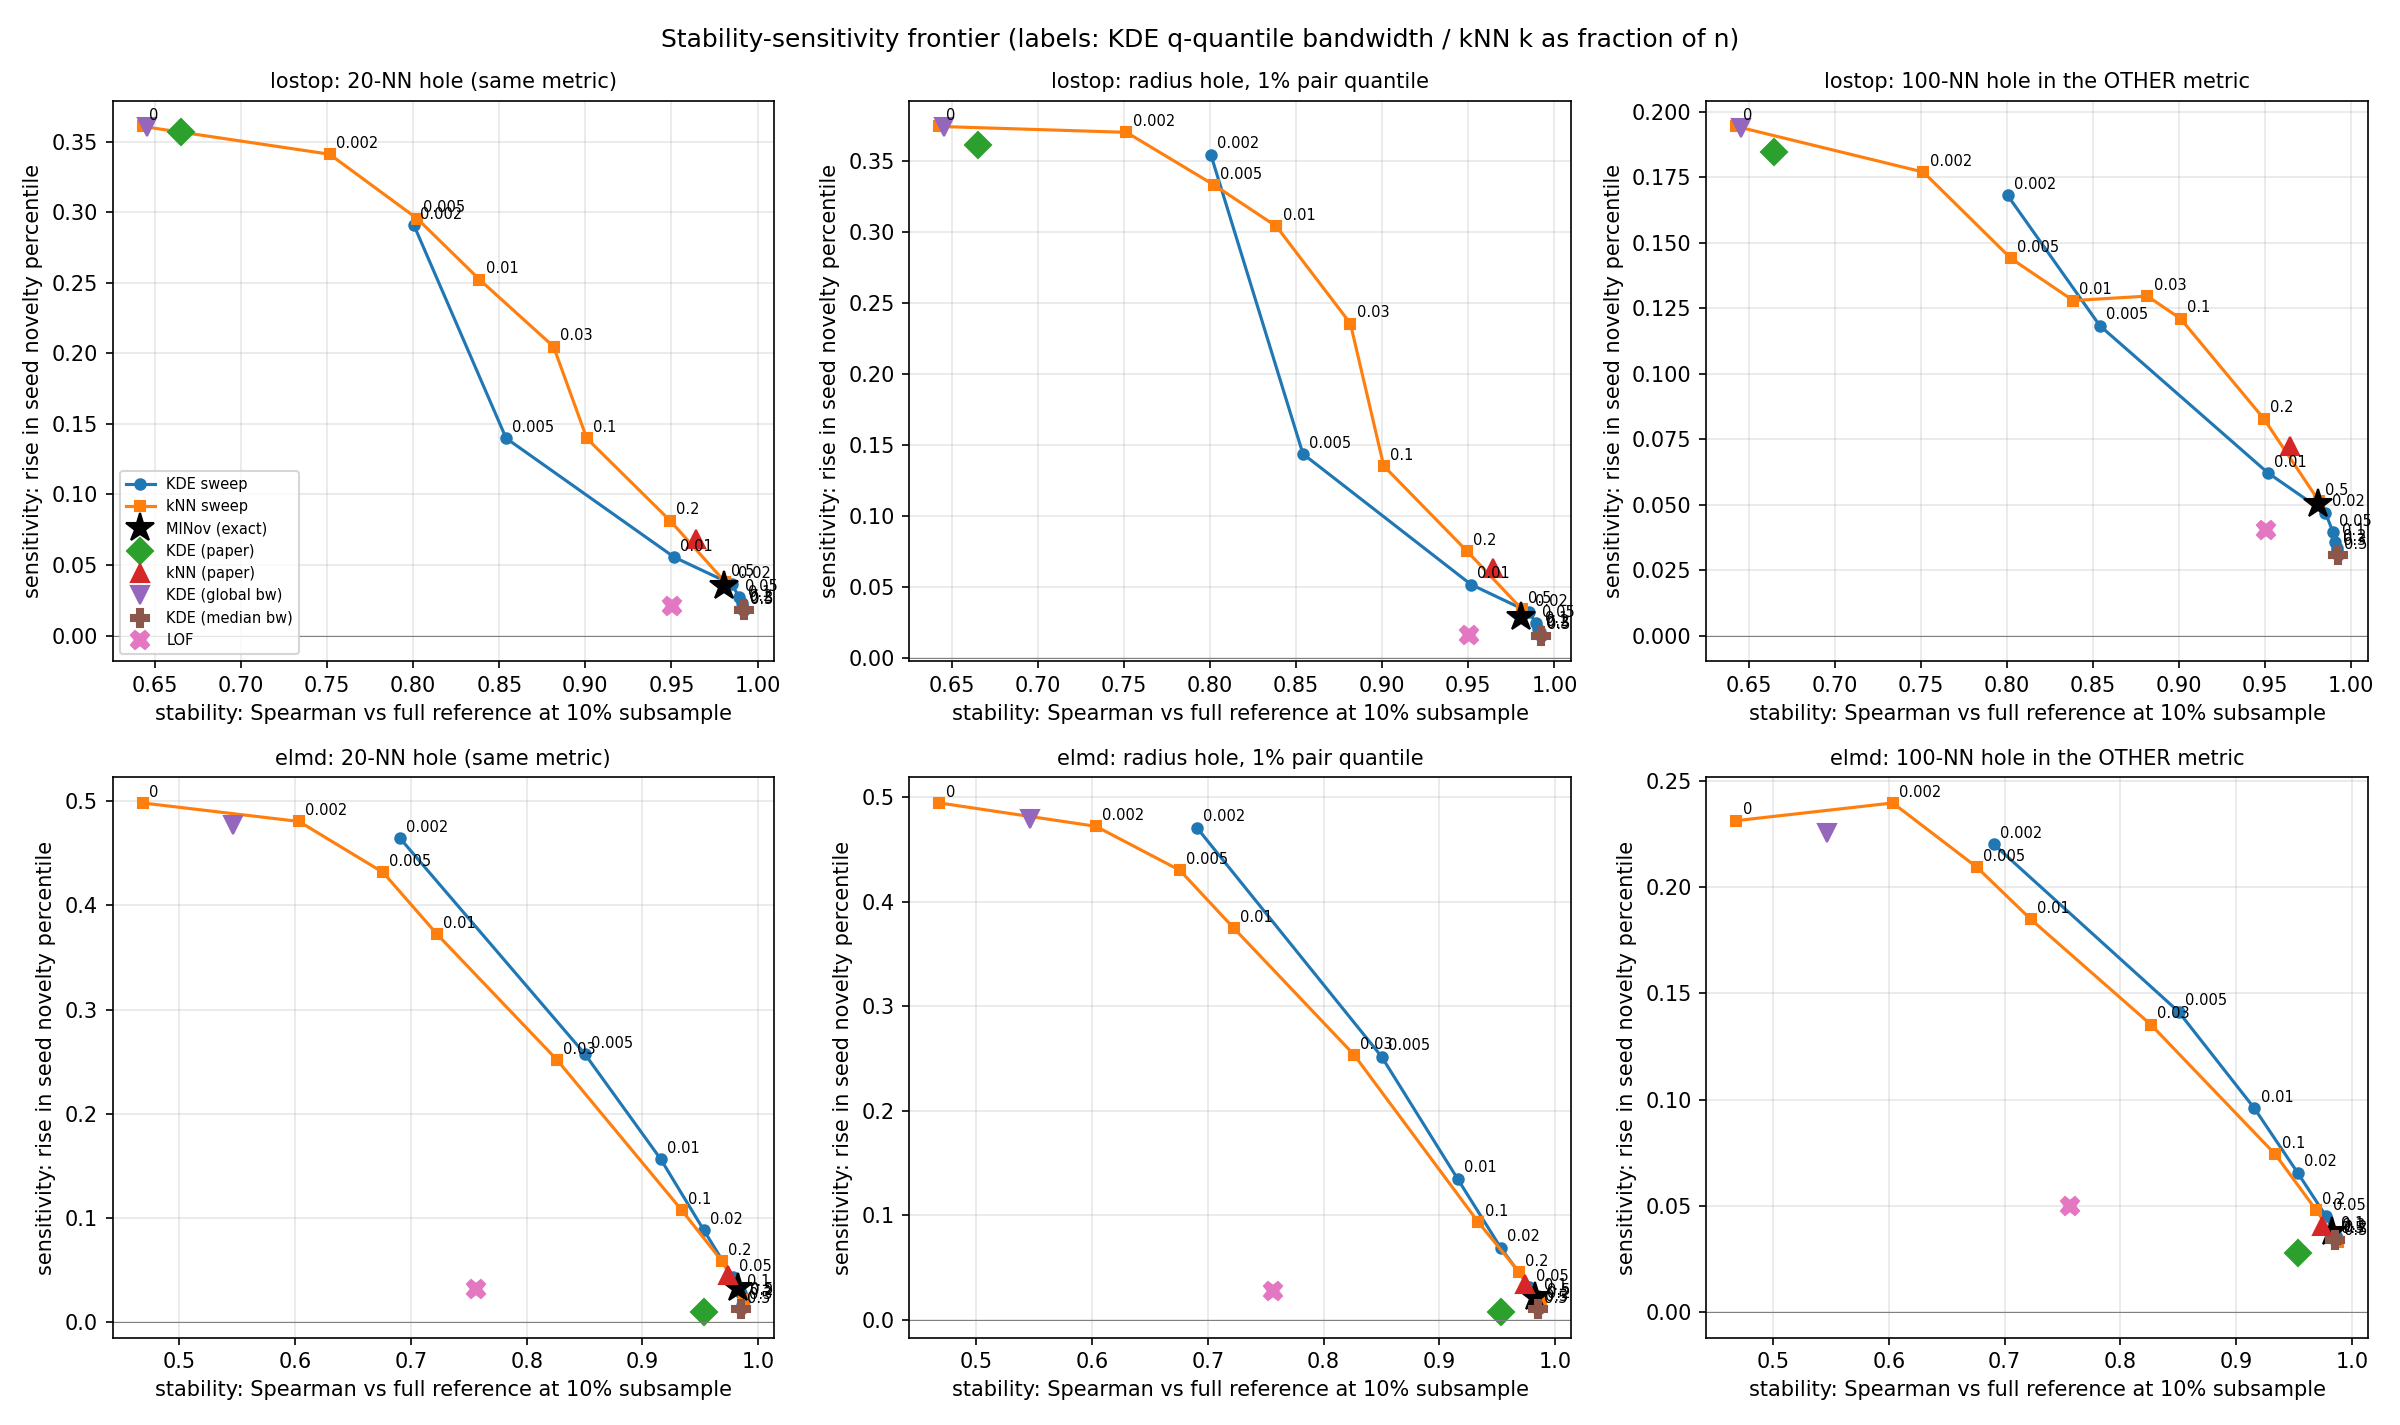

The data file committed next to this chart (first rows):
metric, score, stab_0.1, stab_0.3, delta_cross_100, delta_cross_20, delta_knn_100, delta_knn_20, delta_knn_200, delta_knn_5, delta_knn_50, delta_radius_0.002, delta_radius_0.01, delta_radius_0.05, delta_random_20, delta_random_200, family, width
elmd, 1-NN distance, 0.4684, 0.6822, 0.2313, 0.1817, 0.5373, 0.4983, 0.5402, 0.3748, 0.5293, 0.3355, 0.4947, 0.5398, -0.0006667, -0.004617, baseline, 
elmd, 5-NN distance, 0.5604, 0.8053, 0.2226, 0.1555, 0.5252, 0.4523, 0.5341, 0.2708, 0.5077, 0.2458, 0.4455, 0.5269, 0.0024, 0.002533, baseline, 
elmd, KDE (global bw), 0.5466, 0.8083, 0.2252, 0.1609, 0.5353, 0.4768, 0.5395, 0.2848, 0.5238, 0.2541, 0.4795, 0.5375, 0.002167, 0.0008667, baseline, 
elmd, KDE (median bw), 0.9849, 0.9946, 0.03417, 0.008533, 0.0575, 0.01277, 0.1009, 0.0034, 0.03053, 0.002167, 0.01067, 0.05043, 3.333333333333364e-05, 0.001867, baseline, 
elmd, KDE (paper), 0.9531, 0.9666, 0.028, 0.007467, 0.04333, 0.009933, 0.07553, 0.0027, 0.02363, 0.001867, 0.007533, 0.03967, 5.319818659662208e-19, 0.0023, baseline, 
elmd, KDE q=0.002, 0.6905, 0.8646, 0.2202, 0.1511, 0.5323, 0.4646, 0.5371, 0.2573, 0.5197, 0.2216, 0.4712, 0.5346, 0.001333, 0.0002667, KDE sweep, 0.002
elmd, KDE q=0.005, 0.8502, 0.9473, 0.1414, 0.07643, 0.4591, 0.2576, 0.4907, 0.09833, 0.3817, 0.0771, 0.252, 0.4699, 0.0005333, 0.0009, KDE sweep, 0.005
elmd, KDE q=0.01, 0.9157, 0.9712, 0.0959, 0.0483, 0.3585, 0.1568, 0.4513, 0.05437, 0.263, 0.03843, 0.1352, 0.3924, 0.0009667, -0.0002, KDE sweep, 0.01
elmd, KDE q=0.02, 0.953, 0.9843, 0.06563, 0.02907, 0.2623, 0.08857, 0.3812, 0.0263, 0.1716, 0.0192, 0.06917, 0.2698, 0.0004, -0.0006667, KDE sweep, 0.02
elmd, KDE q=0.05, 0.9777, 0.9934, 0.045, 0.01617, 0.1676, 0.04367, 0.285, 0.01263, 0.0957, 0.008467, 0.03177, 0.1466, -0.0003333, -0.001467, KDE sweep, 0.05
elmd, KDE q=0.1, 0.9852, 0.9956, 0.0366, 0.01227, 0.1193, 0.0286, 0.2207, 0.0081, 0.0655, 0.005133, 0.0228, 0.1003, -0.0002667, 0.0008, KDE sweep, 0.1
elmd, KDE q=0.2, 0.9873, 0.996, 0.03497, 0.009733, 0.08487, 0.0202, 0.1603, 0.006133, 0.04553, 0.003367, 0.01523, 0.07667, 0.0002, 0.001733, KDE sweep, 0.2
elmd, KDE q=0.3, 0.9862, 0.9954, 0.03577, 0.009167, 0.07237, 0.01657, 0.1334, 0.004033, 0.03893, 0.0023, 0.0118, 0.06517, -0.0003, 0.0011, KDE sweep, 0.3
elmd, KDE q=0.5, 0.9849, 0.9946, 0.03417, 0.008533, 0.0575, 0.01277, 0.1009, 0.0034, 0.03053, 0.002167, 0.01067, 0.05043, 3.333333333333364e-05, 0.001867, KDE sweep, 0.5
elmd, LOF, 0.7564, 0.9141, 0.0498, 0.01627, 0.1205, 0.03213, 0.1988, 0.0097, 0.0714, 0.006833, 0.02763, 0.1099, 0.0006667, 0.0007, baseline, 
elmd, MINov (exact), 0.9827, 0.9949, 0.0377, 0.01343, 0.1389, 0.033, 0.2456, 0.009167, 0.07647, 0.005333, 0.02233, 0.115, -6.666666666666709e-05, -0.0008667, baseline, 
elmd, MINov (grid), 0.9827, 0.9949, 0.0378, 0.01357, 0.139, 0.03307, 0.2456, 0.009133, 0.07647, 0.005367, 0.02247, 0.1151, 0.0001667, -0.0007333, baseline, 
elmd, kNN (paper), 0.9741, 0.9912, 0.0406, 0.01503, 0.1565, 0.04587, 0.2638, 0.01247, 0.09353, 0.008767, 0.03487, 0.1514, -6.666666666666702e-05, -0.0015, baseline, 
elmd, kNN p=0, 0.4684, 0.6822, 0.2313, 0.1817, 0.5373, 0.4983, 0.5402, 0.3748, 0.5293, 0.3355, 0.4947, 0.5398, -0.0006667, -0.004617, kNN sweep, 0.0
elmd, kNN p=0.002, 0.6034, 0.7645, 0.2396, 0.1807, 0.5396, 0.4805, 0.5456, 0.3209, 0.5268, 0.2941, 0.4724, 0.5412, 0.0047, -0.002883, kNN sweep, 0.002
elmd, kNN p=0.005, 0.6759, 0.8461, 0.2094, 0.1393, 0.515, 0.4317, 0.5275, 0.2344, 0.4945, 0.2099, 0.4303, 0.5184, 0.00215, 0.00135, kNN sweep, 0.005
elmd, kNN p=0.01, 0.7227, 0.8906, 0.1848, 0.1145, 0.4929, 0.3722, 0.5114, 0.1719, 0.4602, 0.1474, 0.3747, 0.4838, 0.0007833, 0.001217, kNN sweep, 0.01
elmd, kNN p=0.03, 0.8263, 0.9309, 0.1353, 0.079, 0.4281, 0.2517, 0.4659, 0.0982, 0.3658, 0.0794, 0.2538, 0.4256, -3.333333333333035e-05, 0.002133, kNN sweep, 0.03
elmd, kNN p=0.1, 0.9338, 0.9783, 0.0742, 0.03313, 0.2936, 0.1079, 0.3914, 0.03457, 0.1986, 0.02563, 0.09333, 0.3077, 0.0003333, 6.666666666666316e-05, kNN sweep, 0.1
elmd, kNN p=0.2, 0.9688, 0.9889, 0.04813, 0.01957, 0.1867, 0.0585, 0.2988, 0.01927, 0.1141, 0.0131, 0.04583, 0.188, 0.0007667, -0.0004667, kNN sweep, 0.2
elmd, kNN p=0.5, 0.9876, 0.9964, 0.03317, 0.0097, 0.09053, 0.0217, 0.1648, 0.006233, 0.0489, 0.004267, 0.0182, 0.08467, -0.0001, 0.0004667, kNN sweep, 0.5
lostop, 1-NN distance, 0.6429, 0.8025, 0.1943, 0.1654, 0.477, 0.3607, 0.4853, 0.2381, 0.4518, 0.1744, 0.374, 0.4767, -0.0005, -0.0087, baseline, 
lostop, 5-NN distance, 0.7221, 0.8888, 0.1562, 0.1196, 0.4877, 0.3153, 0.5007, 0.1678, 0.4538, 0.1078, 0.3483, 0.4743, 0.001233, 0.0007333, baseline, 
lostop, KDE (global bw), 0.6453, 0.8042, 0.1939, 0.1647, 0.4742, 0.3605, 0.478, 0.2372, 0.4514, 0.1741, 0.3736, 0.4792, -0.0006333, -0.0085, baseline, 
lostop, KDE (median bw), 0.9921, 0.9968, 0.03067, 0.009933, 0.06563, 0.01797, 0.1115, 0.005467, 0.03953, 0.0031, 0.0156, 0.05197, -3.3333333333332623e-05, 0.0008667, baseline, 
lostop, KDE (paper), 0.665, 0.8186, 0.1846, 0.1565, 0.4796, 0.3568, 0.4829, 0.2288, 0.4522, 0.1656, 0.3613, 0.4719, 3.33333333333323e-05, -0.007367, baseline, 
lostop, KDE q=0.002, 0.8004, 0.9103, 0.168, 0.1164, 0.4762, 0.2907, 0.4958, 0.1517, 0.4386, 0.09643, 0.3542, 0.4669, 0.0003667, -0.001267, KDE sweep, 0.002
lostop, KDE q=0.005, 0.854, 0.9603, 0.1183, 0.05697, 0.3259, 0.1399, 0.4139, 0.04667, 0.2428, 0.04663, 0.1435, 0.326, 0.0013, 9.999999999999972e-05, KDE sweep, 0.005
lostop, KDE q=0.01, 0.9516, 0.9903, 0.0621, 0.02417, 0.1693, 0.0556, 0.2556, 0.01773, 0.1109, 0.01373, 0.05157, 0.1481, 0.0006667, 0.0002333, KDE sweep, 0.01
lostop, KDE q=0.02, 0.985, 0.9947, 0.04693, 0.01697, 0.1187, 0.0364, 0.1821, 0.01103, 0.07457, 0.0071, 0.03237, 0.09983, -0.0002333, 0.0005, KDE sweep, 0.02
lostop, KDE q=0.05, 0.9894, 0.9958, 0.03953, 0.0137, 0.0943, 0.02733, 0.1475, 0.008, 0.0575, 0.005633, 0.02447, 0.07617, 0.0002667, 0.0005, KDE sweep, 0.05
lostop, KDE q=0.1, 0.9907, 0.9962, 0.03587, 0.01167, 0.08293, 0.0228, 0.1334, 0.006367, 0.04933, 0.004267, 0.0203, 0.0657, -0.0001667, 0.0003, KDE sweep, 0.1
lostop, KDE q=0.2, 0.9915, 0.9966, 0.0336, 0.01087, 0.07497, 0.0198, 0.1227, 0.006133, 0.04373, 0.003433, 0.01813, 0.05883, 3.3333333333334846e-05, 0.0009667, KDE sweep, 0.2
lostop, KDE q=0.3, 0.9918, 0.9967, 0.0322, 0.0102, 0.0701, 0.01847, 0.1174, 0.0059, 0.0414, 0.003233, 0.01677, 0.0551, -0.0003, 0.001267, KDE sweep, 0.3
lostop, KDE q=0.5, 0.9921, 0.9968, 0.03067, 0.009933, 0.06563, 0.01797, 0.1115, 0.005467, 0.03953, 0.0031, 0.0156, 0.05197, -3.3333333333332623e-05, 0.0008667, KDE sweep, 0.5
lostop, LOF, 0.9505, 0.9833, 0.04023, 0.0113, 0.0926, 0.02093, 0.1662, 0.005767, 0.0503, 0.003133, 0.01603, 0.0721, -0.0001667, 0.001033, baseline, 
lostop, MINov (exact), 0.9805, 0.9928, 0.05017, 0.01617, 0.1425, 0.03487, 0.2317, 0.009133, 0.08173, 0.006433, 0.0284, 0.1098, 6.666666666666678e-05, 0.0003, baseline, 
lostop, MINov (grid), 0.9805, 0.9928, 0.0502, 0.01617, 0.1425, 0.03483, 0.2317, 0.009133, 0.0818, 0.006433, 0.0284, 0.1098, 4.625929269271486e-20, 0.0003, baseline, 
lostop, kNN (paper), 0.9645, 0.985, 0.0724, 0.03187, 0.2065, 0.06837, 0.2938, 0.02313, 0.1339, 0.01723, 0.06337, 0.1908, 0.0006333, -6.666666666666476e-05, baseline, 
lostop, kNN p=0, 0.6429, 0.8025, 0.1943, 0.1654, 0.477, 0.3607, 0.4853, 0.2381, 0.4518, 0.1744, 0.374, 0.4767, -0.0005, -0.0087, kNN sweep, 0.0
lostop, kNN p=0.002, 0.7515, 0.8577, 0.1769, 0.1414, 0.4882, 0.3411, 0.4988, 0.1998, 0.459, 0.1381, 0.3699, 0.4783, 0.0009, -0.0006333, kNN sweep, 0.002
lostop, kNN p=0.005, 0.8024, 0.9077, 0.1439, 0.1059, 0.4855, 0.2954, 0.5018, 0.1476, 0.4466, 0.08923, 0.3328, 0.4738, 0.001833, 0.0015, kNN sweep, 0.005
lostop, kNN p=0.01, 0.8385, 0.9387, 0.1279, 0.08293, 0.4779, 0.2523, 0.501, 0.1135, 0.428, 0.0662, 0.3037, 0.4657, 0.0021, 0.0008, kNN sweep, 0.01
lostop, kNN p=0.03, 0.8815, 0.9613, 0.1296, 0.06187, 0.4415, 0.2048, 0.4838, 0.06777, 0.3696, 0.05717, 0.2353, 0.4294, 0.0007, -0.001133, kNN sweep, 0.03
lostop, kNN p=0.1, 0.9009, 0.9646, 0.1209, 0.05403, 0.3413, 0.1397, 0.4252, 0.0458, 0.2493, 0.0381, 0.135, 0.3339, 0.0017, 0.001533, kNN sweep, 0.1
lostop, kNN p=0.2, 0.9492, 0.9839, 0.0828, 0.0354, 0.2357, 0.08153, 0.3284, 0.02707, 0.1568, 0.01987, 0.07517, 0.2202, 0.0007667, 0.0005333, kNN sweep, 0.2
lostop, kNN p=0.5, 0.9812, 0.9929, 0.05133, 0.01787, 0.1285, 0.0379, 0.1988, 0.01083, 0.08057, 0.007567, 0.0341, 0.1144, 0.0003, -0.0003333, kNN sweep, 0.5
